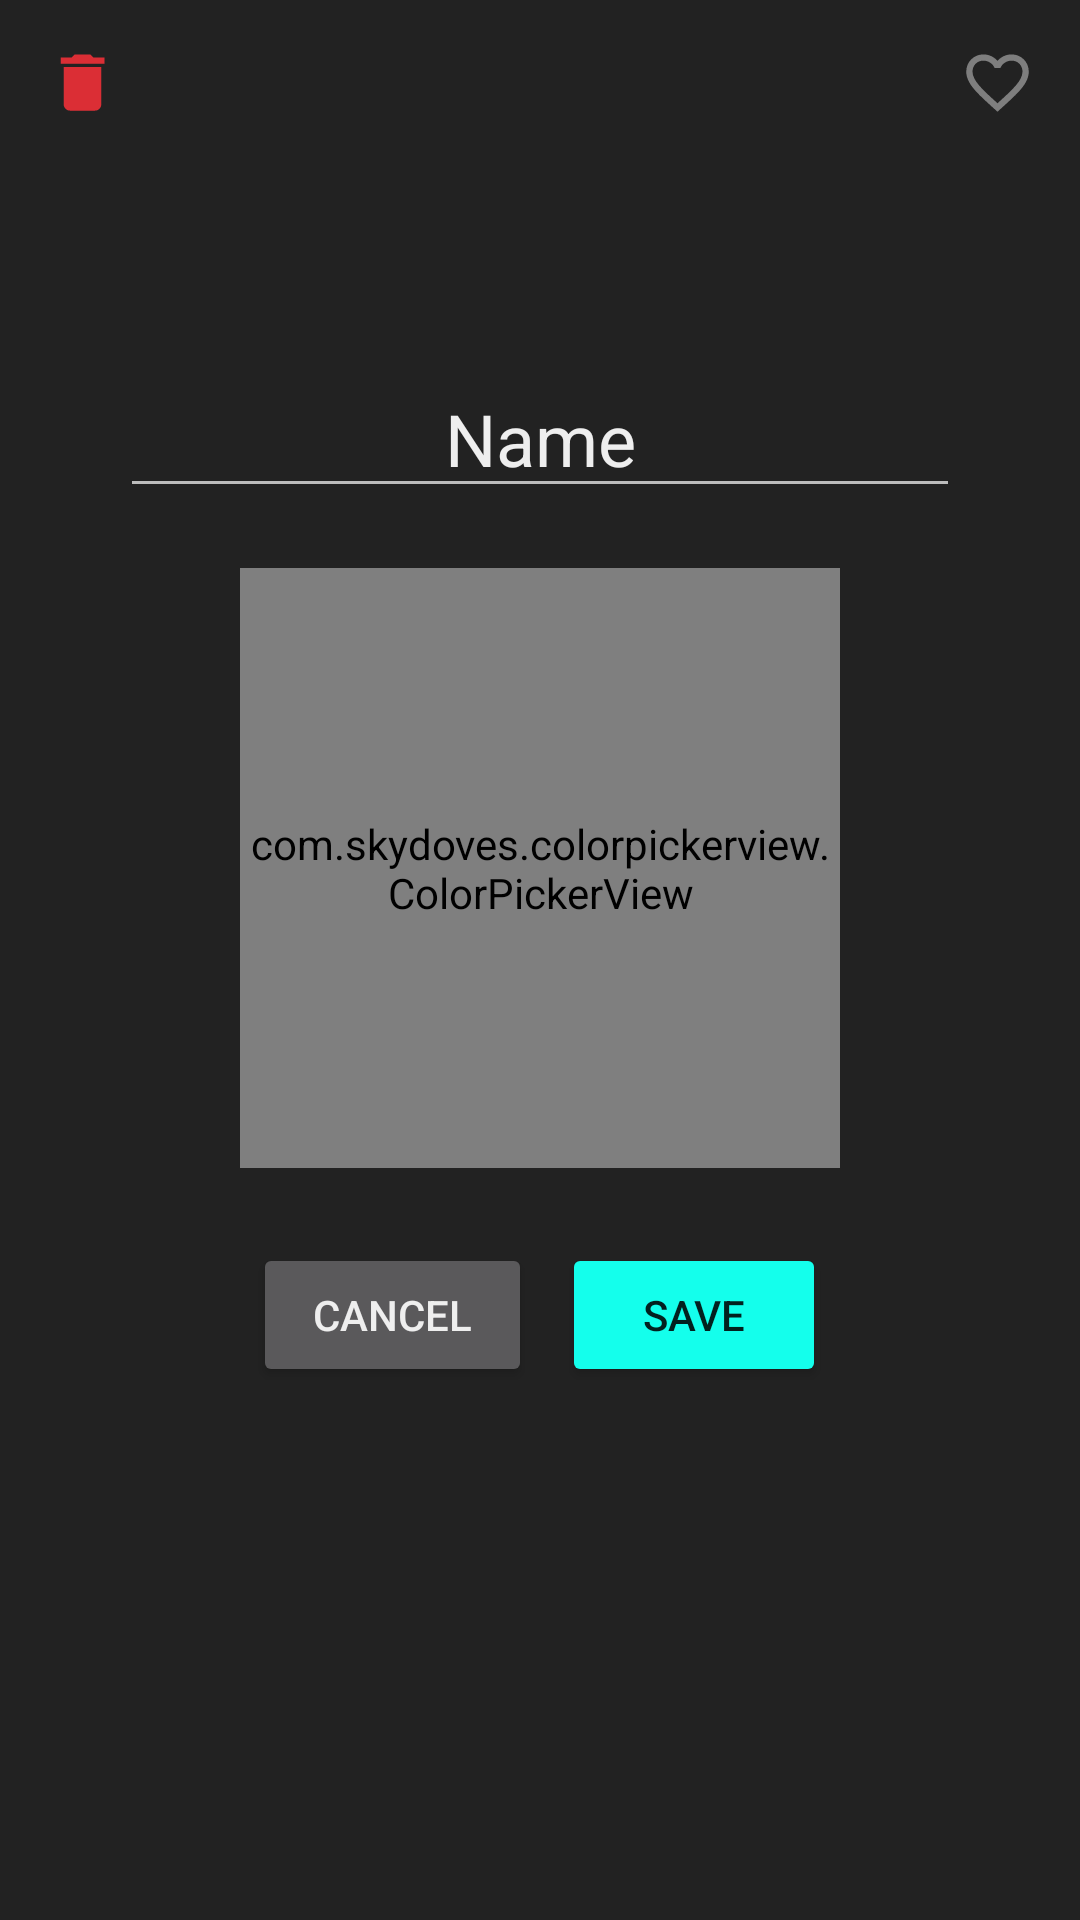

Write the Android layout XML for this screen, with the resource values it uses.
<!-- AndroidManifest.xml: application theme AppTheme -->
<!-- res/layout/dialog_modul_edit.xml -->
<?xml version="1.0" encoding="utf-8"?>
<androidx.constraintlayout.widget.ConstraintLayout xmlns:android="http://schemas.android.com/apk/res/android"
    xmlns:app="http://schemas.android.com/apk/res-auto"
    xmlns:tools="http://schemas.android.com/tools"
    android:layout_width="match_parent"
    android:layout_height="wrap_content">

    <ToggleButton
        android:id="@+id/toggleDialogModuleFavorite"
        android:layout_width="25dp"
        android:layout_height="25dp"
        android:layout_marginTop="15dp"
        android:layout_marginEnd="15dp"
        android:background="@drawable/favorite_toggle_button"
        android:checked="false"
        android:text=""
        android:textOff=""
        android:textOn=""
        app:layout_constraintEnd_toEndOf="parent"
        app:layout_constraintTop_toTopOf="parent" />

    <ImageView
        android:id="@+id/imageButtonModuleDelete"
        android:layout_width="25dp"
        android:layout_height="25dp"
        android:layout_marginLeft="15dp"
        android:layout_marginTop="15dp"
        app:layout_constraintStart_toStartOf="parent"
        app:layout_constraintTop_toTopOf="parent"
        app:srcCompat="@drawable/ic_delete_24dp" />

    <LinearLayout
        android:layout_width="match_parent"
        android:layout_height="wrap_content"
        android:gravity="center_horizontal"
        android:orientation="vertical"
        app:layout_constraintEnd_toEndOf="parent"
        app:layout_constraintStart_toStartOf="parent"
        app:layout_constraintTop_toTopOf="parent"
        android:paddingLeft="40dp"
        android:paddingTop="30dp"
        android:paddingRight="40dp"
        android:paddingBottom="10dp">

        <ImageView
            android:id="@+id/imageViewDialogModulImage"
            android:layout_width="80dp"
            android:layout_height="80dp"
            app:srcCompat="@drawable/ic_dashboard_black_24dp" />

        <EditText
            android:id="@+id/editTextDialogModulName"
            android:layout_width="match_parent"
            android:layout_height="wrap_content"
            android:layout_marginTop="10dp"
            android:ems="10"
            android:gravity="center"
            android:inputType="textPersonName"
            android:text="Name"
            android:textSize="24sp" />

        <com.skydoves.colorpickerview.ColorPickerView
            android:id="@+id/colorPickerView"
            android:layout_width="200dp"
            android:layout_height="200dp"
            android:layout_marginTop="20dp"
            android:layout_marginBottom="15dp"
            app:palette="@drawable/palette"
            app:selector="@drawable/wheel" />

        <LinearLayout
            android:layout_width="wrap_content"
            android:layout_height="wrap_content"
            android:layout_marginTop="10dp"
            android:orientation="horizontal">

            <Button
                android:id="@+id/btnDialogModuleCancel"
                style="@style/Widget.AppCompat.Button"
                android:layout_width="wrap_content"
                android:layout_height="wrap_content"
                android:layout_marginRight="5dp"
                android:paddingLeft="20dp"
                android:paddingRight="20dp"
                android:text="Cancel" />

            <Button
                android:id="@+id/btnDialogModuleSave"
                style="@style/Widget.AppCompat.Button.Colored"
                android:layout_width="wrap_content"
                android:layout_height="wrap_content"
                android:layout_marginLeft="5dp"
                android:paddingLeft="20dp"
                android:paddingRight="20dp"
                android:text="Save" />
        </LinearLayout>
    </LinearLayout>

</androidx.constraintlayout.widget.ConstraintLayout>
<!-- resources referenced by this layout -->
<resources>
  <!-- drawable favorite_toggle_button (drawable) -->
  <?xml version="1.0" encoding="utf-8"?>
  <selector xmlns:android="http://schemas.android.com/apk/res/android">
      <item android:drawable = "@drawable/ic_favorite_24dp"
          android:state_checked="true"/>
      <item android:drawable="@drawable/ic_favorite_border_24dp"
          android:state_checked="false"/>
  </selector>
  <!-- drawable ic_delete_24dp (drawable) -->
  <vector android:height="24dp" android:tint="#DB2E35"
      android:viewportHeight="24.0" android:viewportWidth="24.0"
      android:width="24dp" xmlns:android="http://schemas.android.com/apk/res/android">
      <path android:fillColor="#FF000000" android:pathData="M6,19c0,1.1 0.9,2 2,2h8c1.1,0 2,-0.9 2,-2V7H6v12zM19,4h-3.5l-1,-1h-5l-1,1H5v2h14V4z"/>
  </vector>
  <style name="AppTheme" parent="Theme.AppCompat.NoActionBar">
          
          <item name="colorPrimary">@color/colorPrimary</item>
          <item name="colorPrimaryDark">@color/colorPrimaryDark</item>
          <item name="colorAccent">@color/colorAccent</item>
          <item name="android:textColorPrimary">@color/colorText</item>
          <item name="android:windowBackground">@color/colorBackground</item>
  
          <item name="icdStyle">@style/CustomIconDialogStyle</item>
      </style>
  <!-- drawable ic_favorite_24dp (drawable) -->
  <vector android:height="24dp" android:tint="#DB2E35"
      android:viewportHeight="24.0" android:viewportWidth="24.0"
      android:width="24dp" xmlns:android="http://schemas.android.com/apk/res/android">
      <path android:fillColor="#FF000000" android:pathData="M12,21.35l-1.45,-1.32C5.4,15.36 2,12.28 2,8.5 2,5.42 4.42,3 7.5,3c1.74,0 3.41,0.81 4.5,2.09C13.09,3.81 14.76,3 16.5,3 19.58,3 22,5.42 22,8.5c0,3.78 -3.4,6.86 -8.55,11.54L12,21.35z"/>
  </vector>
  <!-- drawable ic_favorite_border_24dp (drawable) -->
  <vector android:height="24dp" android:tint="#7E7E7E"
      android:viewportHeight="24.0" android:viewportWidth="24.0"
      android:width="24dp" xmlns:android="http://schemas.android.com/apk/res/android">
      <path android:fillColor="#FF000000" android:pathData="M16.5,3c-1.74,0 -3.41,0.81 -4.5,2.09C10.91,3.81 9.24,3 7.5,3 4.42,3 2,5.42 2,8.5c0,3.78 3.4,6.86 8.55,11.54L12,21.35l1.45,-1.32C18.6,15.36 22,12.28 22,8.5 22,5.42 19.58,3 16.5,3zM12.1,18.55l-0.1,0.1 -0.1,-0.1C7.14,14.24 4,11.39 4,8.5 4,6.5 5.5,5 7.5,5c1.54,0 3.04,0.99 3.57,2.36h1.87C13.46,5.99 14.96,5 16.5,5c2,0 3.5,1.5 3.5,3.5 0,2.89 -3.14,5.74 -7.9,10.05z"/>
  </vector>
  <color name="colorPrimary">#2C2C2C</color>
  <color name="colorPrimaryDark">#1A1A1A</color>
  <color name="colorAccent">#14ffec</color>
  <color name="colorText">#eeeeee</color>
  <color name="colorBackground">#222222</color>
  <style name="CustomIconDialogStyle" parent="IcdStyle">
          <item name="icdIconSize">50dp</item>
          <item name="icdIconColor">@color/colorText</item>
          <item name="icdListHeaderStyle">@style/CustomHeaderStyle</item>
          <item name="icdDialogButtonStyle">@style/CustomDialogButtonStyle</item>
      </style>
  <style name="CustomHeaderStyle" parent="IcdListHeaderStyle">
          <item name="android:textAllCaps">true</item>
          <item name="android:typeface">monospace</item>
      </style>
  <style name="CustomDialogButtonStyle" parent="IcdDialogButtonStyle">
          <item name="android:textSize">18sp</item>
          <item name="android:textColor">@color/colorText</item>
      </style>
</resources>
